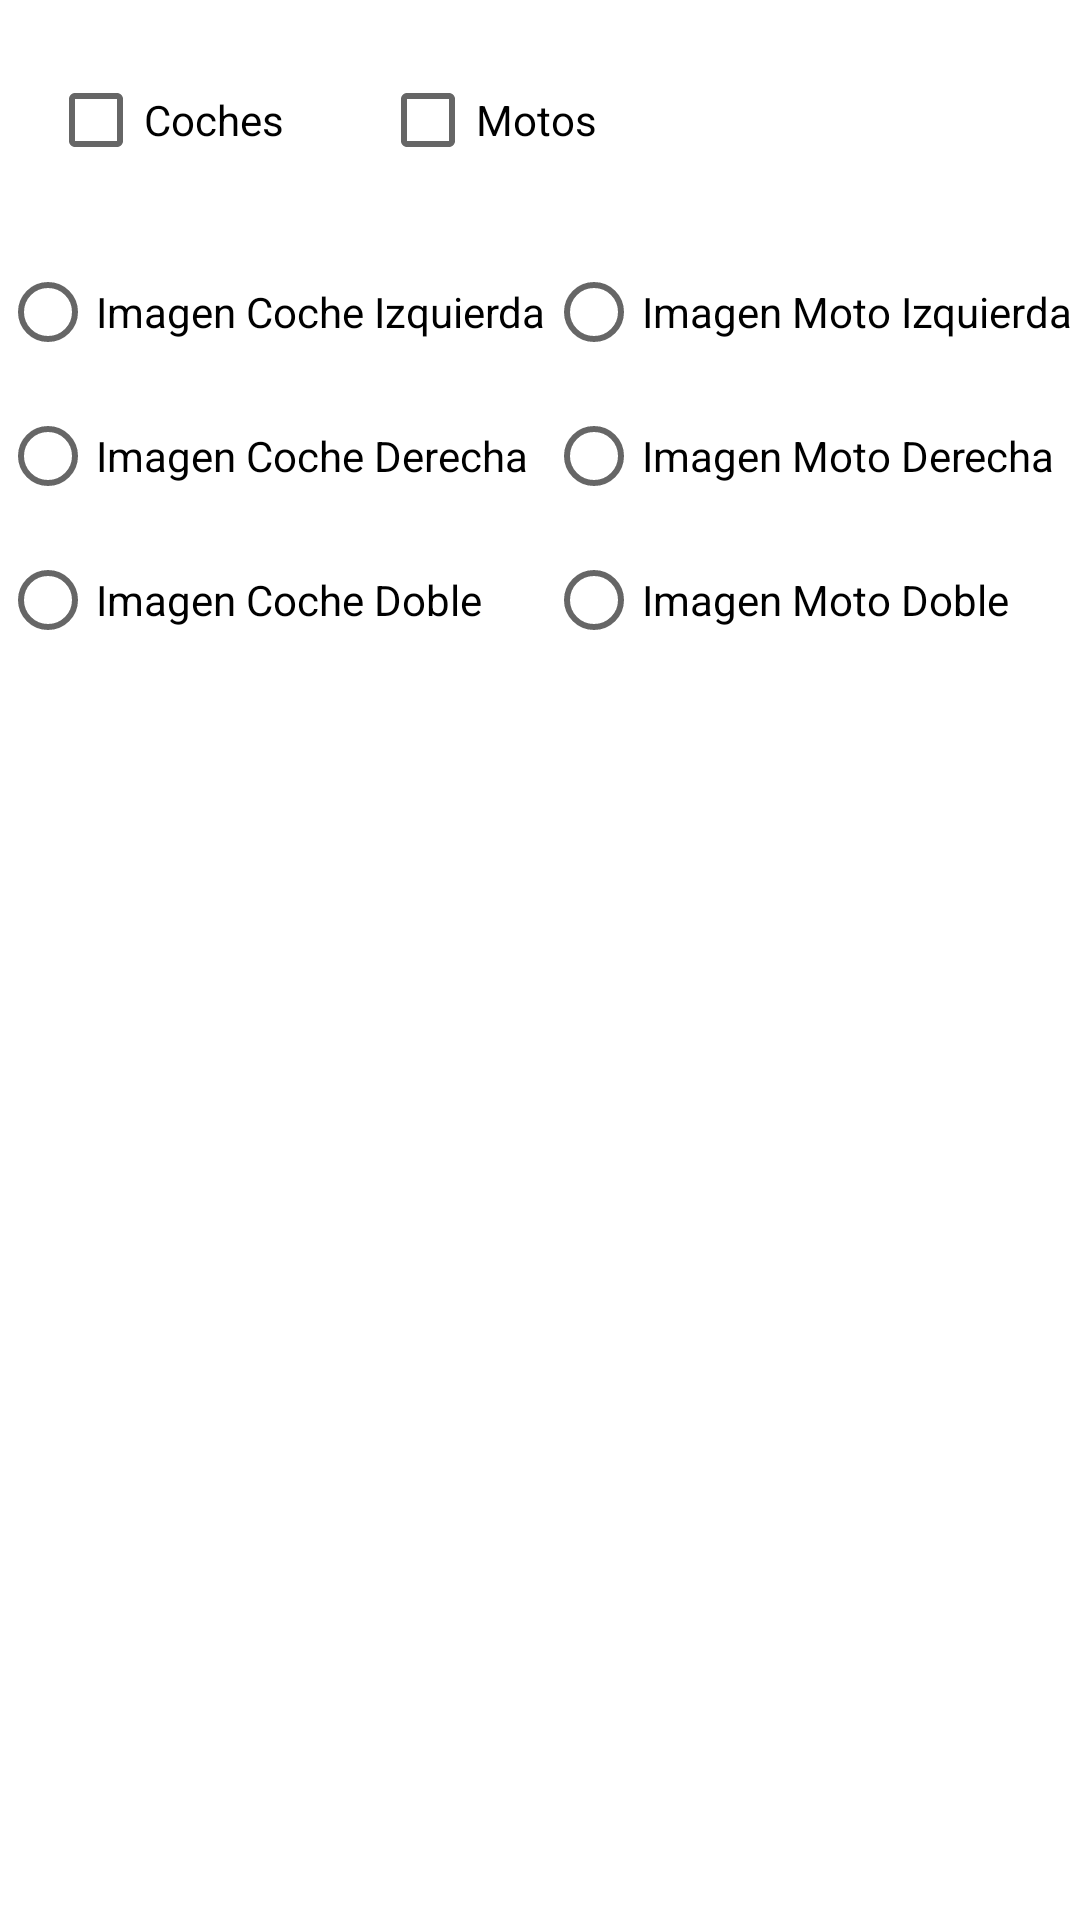

Here is an Android app screen rendered from its layout file. Give the layout XML and the strings, colors and styles it references.
<!-- AndroidManifest.xml: application theme Theme.CarBike2Intento -->
<!-- res/layout/activity_main.xml -->
<?xml version="1.0" encoding="utf-8"?>
<LinearLayout xmlns:android="http://schemas.android.com/apk/res/android"
    xmlns:app="http://schemas.android.com/apk/res-auto"
    xmlns:tools="http://schemas.android.com/tools"
    android:layout_width="match_parent"
    android:layout_height="match_parent"
    tools:context=".MainActivity"
    android:orientation="vertical">


    <LinearLayout
        android:layout_width="wrap_content"
        android:layout_height="wrap_content"
        android:gravity="center_horizontal"
        android:orientation="horizontal"
        app:layout_constraintEnd_toEndOf="parent"
        app:layout_constraintStart_toStartOf="parent"
        app:layout_constraintTop_toTopOf="parent"
        tools:layout_editor_absoluteX="98dp"
        tools:layout_editor_absoluteY="16dp">

        <CheckBox
            android:id="@+id/checkBoxCoches"
            android:layout_width="wrap_content"
            android:layout_height="wrap_content"
            android:layout_margin="16dp"
            android:text="@string/coches"
            app:layout_constraintStart_toStartOf="parent"
            app:layout_constraintTop_toTopOf="parent"
            tools:layout_editor_absoluteX="4dp"
            tools:layout_editor_absoluteY="19dp" />

        <CheckBox
            android:id="@+id/checkBoxMotos"
            android:layout_width="wrap_content"
            android:layout_height="wrap_content"
            android:layout_margin="16dp"
            android:text="@string/motos"
            app:layout_constraintLeft_toRightOf="@id/checkBoxCoches"
            app:layout_constraintTop_toTopOf="parent"
            tools:layout_editor_absoluteX="132dp"
            tools:layout_editor_absoluteY="19dp" />
    </LinearLayout>


    <LinearLayout
        android:id="@+id/LinearRadioGroup"
        android:layout_width="wrap_content"
        android:layout_height="144dp"
        android:layout_weight="1"
        android:orientation="horizontal">

        <RadioGroup
            android:id="@+id/radioGroupCoches"
            android:layout_width="match_parent"
            android:layout_height="wrap_content">

            <RadioButton
                android:id="@+id/radioButtonCocheIzda"
                android:layout_width="match_parent"
                android:layout_height="wrap_content"
                android:text="@string/imagen_coche_izquierda" />

            <RadioButton
                android:id="@+id/radioButtonCocheDrcha"
                android:layout_width="match_parent"
                android:layout_height="wrap_content"
                android:text="@string/imagen_coche_derecha" />

            <RadioButton
                android:id="@+id/radioButtonCocheDoble"
                android:layout_width="match_parent"
                android:layout_height="wrap_content"
                android:text="@string/imagen_coche_doble" />
        </RadioGroup>

        <RadioGroup

            android:id="@+id/radioGroupMotos"
            android:layout_width="wrap_content"
            android:layout_height="wrap_content">

            <RadioButton
                android:id="@+id/radioButtonMotoDrcha"
                android:layout_width="match_parent"
                android:layout_height="wrap_content"
                android:text="@string/imagen_moto_izquierda"
                tools:ignore="TouchTargetSizeCheck" />

            <RadioButton
                android:id="@+id/radioButtonMotoIzda"
                android:layout_width="match_parent"
                android:layout_height="wrap_content"
                android:text="@string/imagen_moto_derecha" />

            <RadioButton
                android:id="@+id/radioButtonMotoDoble"
                android:layout_width="match_parent"
                android:layout_height="wrap_content"
                android:text="@string/imagen_moto_doble" />

        </RadioGroup>
    </LinearLayout>
    <ListView
        android:id="@+id/listViewVehiculos"
        android:layout_width="wrap_content"
        android:layout_height="300dp"
        android:layout_weight="2" />

</LinearLayout>
<!-- resources referenced by this layout -->
<resources>
  <string name="coches">Coches</string>
  <string name="imagen_coche_derecha">Imagen Coche Derecha</string>
  <string name="imagen_coche_doble">Imagen Coche Doble</string>
  <string name="imagen_coche_izquierda">Imagen Coche Izquierda</string>
  <string name="imagen_moto_derecha">Imagen Moto Derecha</string>
  <string name="imagen_moto_doble">Imagen Moto Doble</string>
  <string name="imagen_moto_izquierda">Imagen Moto Izquierda</string>
  <string name="motos">Motos</string>
  <style name="Theme.CarBike2Intento" parent="Theme.MaterialComponents.DayNight.DarkActionBar">
          
          <item name="colorPrimary">@color/purple_500</item>
          <item name="colorPrimaryVariant">@color/purple_700</item>
          <item name="colorOnPrimary">@color/white</item>
          
          <item name="colorSecondary">@color/teal_200</item>
          <item name="colorSecondaryVariant">@color/teal_700</item>
          <item name="colorOnSecondary">@color/black</item>
          
          <item name="android:statusBarColor" tools:targetApi="l">?attr/colorPrimaryVariant</item>
          
      </style>
  <!-- not gathered from this repository: default colours our renderer supplied (Android Studio template values) -->
  <color name="purple_500">#FF6200EE</color>
  <color name="purple_700">#FF3700B3</color>
  <color name="teal_200">#FF03DAC5</color>
  <color name="teal_700">#FF018786</color>
  <color name="black">#FF000000</color>
  <color name="white">#FFFFFFFF</color>
</resources>
